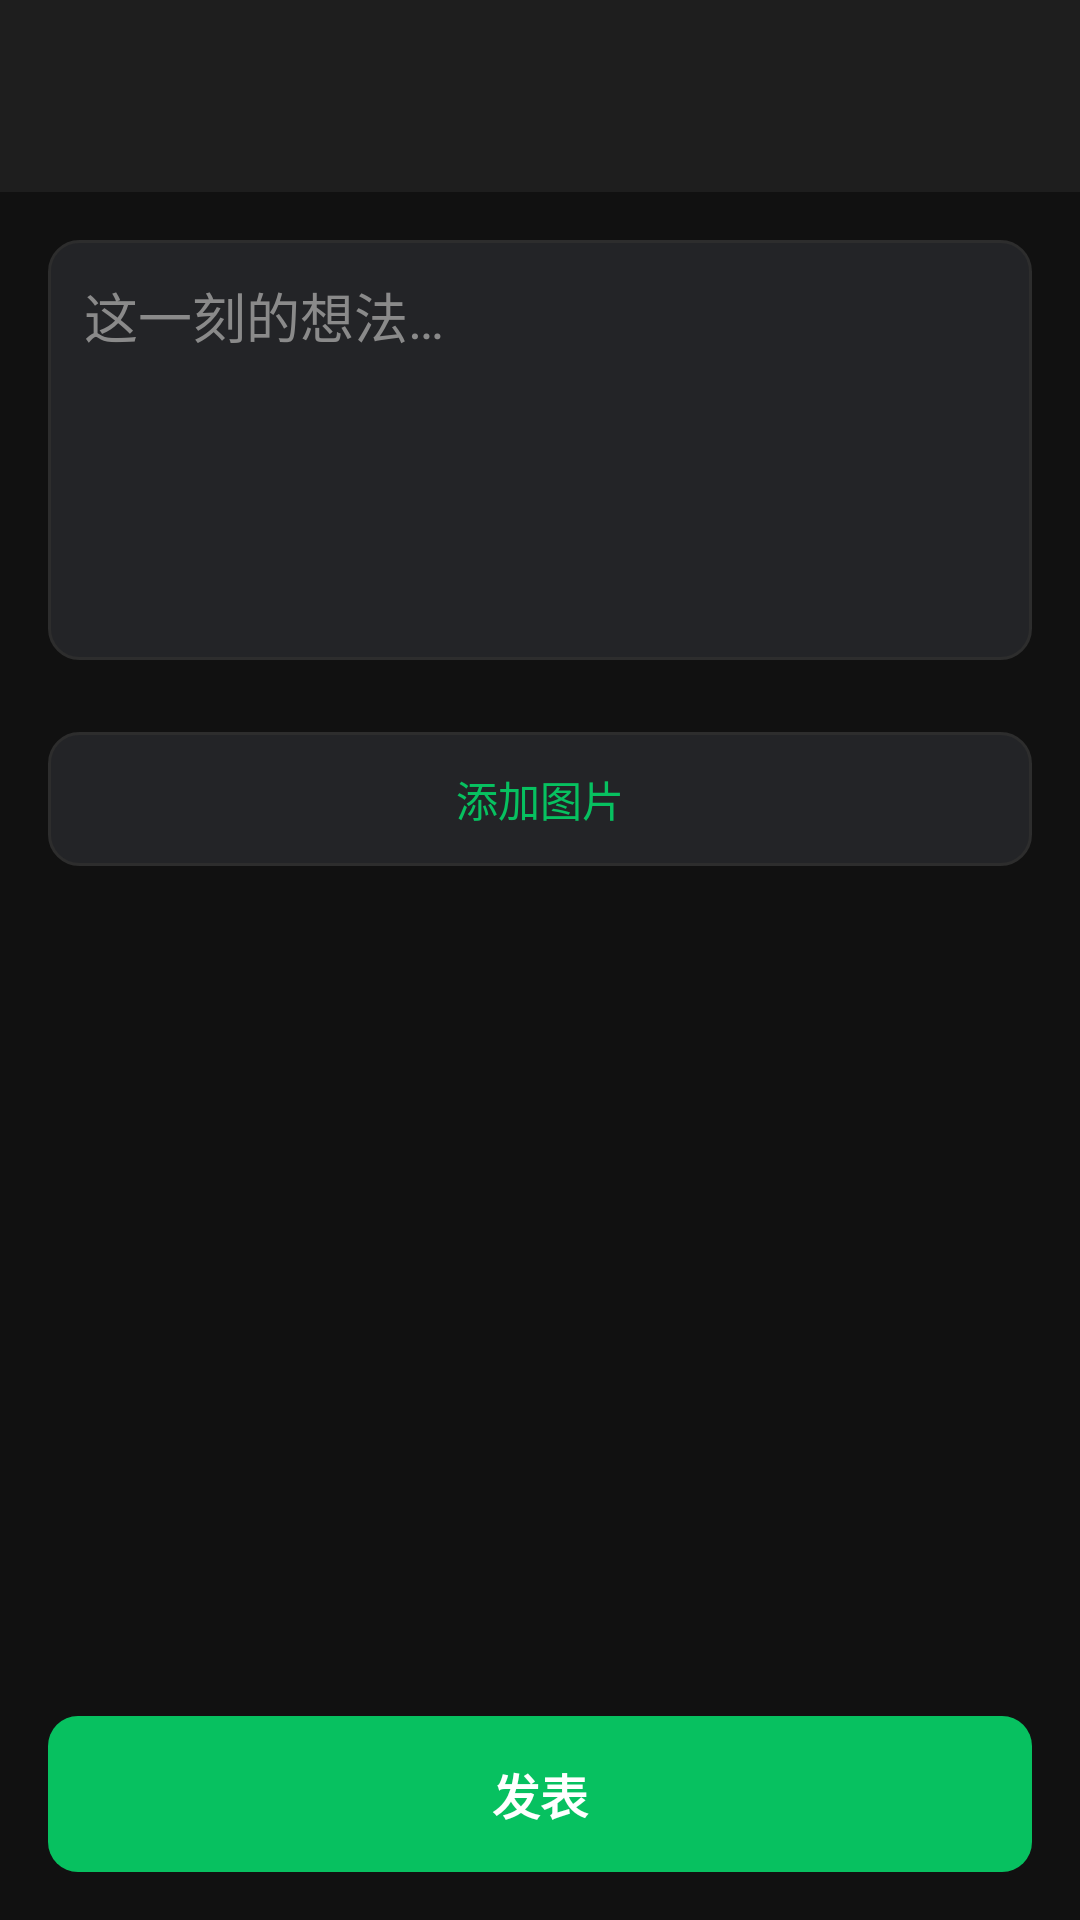

Reconstruct the res/layout file that produces this screen, plus the resources it refers to.
<!-- AndroidManifest.xml: application theme Theme.Amigo -->
<!-- res/layout/activity_post_editor.xml -->
<?xml version="1.0" encoding="utf-8"?>
<LinearLayout xmlns:android="http://schemas.android.com/apk/res/android"
    android:layout_width="match_parent"
    android:layout_height="match_parent"
    android:orientation="vertical"
    android:background="@color/bg">

    <androidx.appcompat.widget.Toolbar
        android:id="@+id/toolbar"
        android:layout_width="match_parent"
        android:layout_height="?attr/actionBarSize"
        android:background="@color/card"
        android:title="@string/action_add_post"
        app:titleTextColor="@color/text"
        xmlns:app="http://schemas.android.com/apk/res-auto" />

    <ScrollView
        android:layout_width="match_parent"
        android:layout_height="0dp"
        android:layout_weight="1"
        android:fillViewport="true">

        <LinearLayout
            android:layout_width="match_parent"
            android:layout_height="wrap_content"
            android:orientation="vertical"
            android:padding="16dp">

            <EditText
                android:id="@+id/content_input"
                android:layout_width="match_parent"
                android:layout_height="wrap_content"
                android:minHeight="140dp"
                android:gravity="top"
                android:hint="@string/content_hint"
                android:background="@drawable/bg_input"
                android:textColor="@color/text"
                android:textColorHint="@color/muted"
                android:padding="12dp"
                android:inputType="textMultiLine" />

            <LinearLayout
                android:id="@+id/picked_grid"
                android:layout_width="match_parent"
                android:layout_height="wrap_content"
                android:layout_marginTop="12dp"
                android:orientation="vertical" />

            <TextView
                android:id="@+id/btn_add_images"
                android:layout_width="match_parent"
                android:layout_height="wrap_content"
                android:layout_marginTop="12dp"
                android:background="@drawable/bg_input"
                android:gravity="center"
                android:padding="12dp"
                android:text="@string/add_images"
                android:textColor="@color/green"
                android:textSize="14sp" />
        </LinearLayout>
    </ScrollView>

    <TextView
        android:id="@+id/btn_publish"
        android:layout_width="match_parent"
        android:layout_height="52dp"
        android:layout_margin="16dp"
        android:background="@drawable/bg_green_btn"
        android:gravity="center"
        android:text="@string/publish"
        android:textColor="#ffffff"
        android:textSize="16sp"
        android:textStyle="bold" />
</LinearLayout>
<!-- resources referenced by this layout -->
<resources>
  <color name="bg">#111111</color>
  <color name="card">#1e1e1e</color>
  <color name="green">#07C160</color>
  <color name="muted">#8a8a8a</color>
  <color name="text">#e6e6e6</color>
  <!-- drawable bg_green_btn (drawable) -->
  <?xml version="1.0" encoding="utf-8"?>
  <shape xmlns:android="http://schemas.android.com/apk/res/android" android:shape="rectangle"><solid android:color="@color/green"/><corners android:radius="10dp"/></shape>
  <!-- drawable bg_input (drawable) -->
  <?xml version="1.0" encoding="utf-8"?>
  <shape xmlns:android="http://schemas.android.com/apk/res/android">
      <solid android:color="@color/card2" />
      <corners android:radius="10dp" />
      <stroke android:width="1dp" android:color="@color/line" />
  </shape>
  <string name="action_add_post">发朋友圈</string>
  <string name="add_images">添加图片</string>
  <string name="content_hint">这一刻的想法…</string>
  <string name="publish">发表</string>
  <style name="Theme.Amigo" parent="Theme.Material3.Dark.NoActionBar">
          <item name="colorPrimary">@color/green</item>
          <item name="colorOnPrimary">#ffffff</item>
          <item name="colorPrimaryContainer">#1e5c3a</item>
          <item name="colorSecondary">@color/green</item>
          <item name="android:colorBackground">@color/bg</item>
          <item name="android:navigationBarColor">@color/card</item>
          <item name="android:statusBarColor">@color/bg</item>
          <item name="android:windowLightStatusBar">false</item>
          <item name="bottomNavigationStyle">@style/Widget.Material3.BottomNavigationView</item>
      </style>
  <color name="card2">#232427</color>
  <color name="line">#2d2d2d</color>
</resources>
